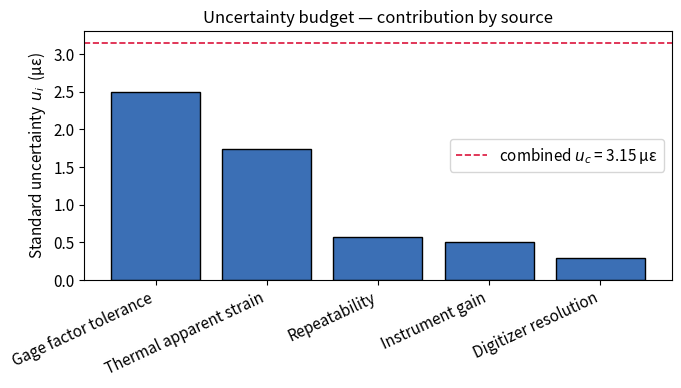

Write the Python code that produced this figure.
# Colab: uncomment to install dependencies
# !pip install numpy matplotlib

import numpy as np
import matplotlib.pyplot as plt

# This notebook is fully deterministic: every input is either a fixed
# specification or a hard-coded set of readings, so no random seed is needed.

# Plot styling for the inline budget chart later in the notebook.
plt.rcParams.update({
    "figure.dpi": 120,
    "font.size": 11,
    "axes.titlesize": 12,
})

def type_a_uncertainty(readings):
    """Type A standard uncertainty of the mean (Eq. 45.1: u_A = s / sqrt(n)).

    Parameters
    ----------
    readings : array_like
        Repeated observations of one quantity taken under the same conditions.

    Returns
    -------
    mean : float
        Best estimate of the quantity (the sample mean).
    s : float
        Experimental (sample) standard deviation, computed with ddof=1.
    u_a : float
        Standard uncertainty of the mean, in the same units as the readings.
    """
    readings = np.asarray(readings, dtype=float)
    n = readings.size
    mean = readings.mean()
    s = readings.std(ddof=1)          # sample (experimental) standard deviation
    u_a = s / np.sqrt(n)              # a.k.a. the standard error of the mean
    return mean, s, u_a


# Ten repeat readings of a nominally constant strain (με), taken back-to-back.
# Hard-coded so the demonstration is fully reproducible.
REPEAT_READINGS_UE = np.array(
    [1002, 998, 1005, 1001, 999, 1003, 997, 1004, 1000, 1002], dtype=float
)

mean_ue, s_ue, u_a_ue = type_a_uncertainty(REPEAT_READINGS_UE)
print(f"Type A evaluation of {REPEAT_READINGS_UE.size} repeat readings")
print(f"  mean  x_bar       = {mean_ue:8.2f} με")
print(f"  sample std dev s  = {s_ue:8.3f} με")
print(f"  u_A = s / sqrt(n) = {u_a_ue:8.3f} με")

SQRT3 = np.sqrt(3.0)


def u_from_expanded(U, k=2.0):
    """Type B standard uncertainty from a stated expanded uncertainty (Eq. 45.2).

    A calibration certificate or datasheet that quotes an expanded uncertainty U
    at coverage factor k (assuming a normal distribution) implies a standard
    uncertainty u_B = U / k.
    """
    return U / k


def u_rectangular(a):
    """Type B standard uncertainty for a rectangular (uniform) distribution (Eq. 45.3).

    When only the half-width limits +/-a are known and no value inside them is
    more likely than another, the standard uncertainty is a / sqrt(3).
    """
    return a / SQRT3


# Mini-examples straight from the chapter, to sanity-check the conversions:
print("Type B from a stated expanded uncertainty (Eq. 45.2):")
print(f"  Gage factor  +/-0.5%  of 1000 με at k=2 -> u = {u_from_expanded(0.005 * 1000, k=2):.2f} με")
print(f"  Completion   +/-0.02% of 1000 με at k=2 -> u = {u_from_expanded(0.0002 * 1000, k=2):.2f} με")
print()
print("Type B from a rectangular distribution (Eq. 45.3):")
print(f"  Resolution   +/-1.0 με                  -> u = {u_rectangular(1.0):.3f} με")
print(f"  Resolution   +/-0.5 με                  -> u = {u_rectangular(0.5):.3f} με")

# --- The chapter's five-source uncertainty budget (Table 45.2) ----------------
# Every source is expressed directly in output microstrain, so each sensitivity
# coefficient c_i = 1 and the RSS reduces to the root sum of the u_i themselves.

NOMINAL_STRAIN_UE = 1000.0        # nominal reading the budget is evaluated at
COVERAGE_FACTOR_K = 2.0           # k = 2 -> approximately 95% confidence

# Repeatability (Source 5, Type A): the chapter characterizes it by s and n.
REPEAT_S_UE = 1.8                 # sample std dev of 10 repeat load applications
REPEAT_N    = 10

# Each row: (source name, standard uncertainty u_i [με], type, distribution)
budget = [
    ("Gage factor tolerance",   u_from_expanded(0.0050 * NOMINAL_STRAIN_UE, k=2), "B", "normal, k=2"),
    ("Instrument gain",         u_from_expanded(0.0010 * NOMINAL_STRAIN_UE, k=2), "B", "normal, k=2"),
    ("Thermal apparent strain", u_rectangular(3.0),                               "B", "rectangular"),
    ("Digitizer resolution",    u_rectangular(0.5),                               "B", "rectangular"),
    ("Repeatability",           REPEAT_S_UE / np.sqrt(REPEAT_N),                  "A", "normal"),
]


def combine_rss(standard_uncertainties):
    """Combined standard uncertainty by root sum of squares (Eq. 45.4 with c_i = 1)."""
    u = np.asarray(standard_uncertainties, dtype=float)
    return np.sqrt(np.sum(u**2))


u_i = np.array([row[1] for row in budget])
u_c = combine_rss(u_i)
U_expanded = COVERAGE_FACTOR_K * u_c

# --- Print the budget as a table ---------------------------------------------
print(f"{'Source':<24}{'Type':<6}{'Distribution':<14}{'u_i (με)':>10}{'var share':>11}")
print("-" * 65)
for name, u, typ, dist in budget:
    var_share = u**2 / u_c**2
    print(f"{name:<24}{typ:<6}{dist:<14}{u:>10.3f}{var_share:>10.1%}")
print("-" * 65)
print(f"{'Combined standard uncertainty u_c':<54}{u_c:>10.3f} με")
print(f"{'Expanded uncertainty U = k*u_c (k=2, ~95%)':<54}{U_expanded:>10.3f} με")
print()
print(f"Reported result: {NOMINAL_STRAIN_UE:.0f} +/- {U_expanded:.1f} με "
      f"(k={COVERAGE_FACTOR_K:.0f}, ~95% confidence)")

# Which sources dominate the budget? (The chapter's central diagnostic point.)
# Inline chart only -- this notebook intentionally saves no figure to disk.
names = np.array([row[0] for row in budget])
order = np.argsort(u_i)[::-1]            # largest contribution first

fig, ax = plt.subplots(figsize=(7, 4))
ax.bar(names[order], u_i[order], color="#3b6fb5", edgecolor="black")
ax.axhline(u_c, color="crimson", linestyle="--", linewidth=1.2,
           label=f"combined $u_c$ = {u_c:.2f} με")
ax.set_ylabel("Standard uncertainty  $u_i$  (με)")
ax.set_title("Uncertainty budget — contribution by source")
plt.setp(ax.get_xticklabels(), rotation=25, ha="right")
ax.legend()
fig.tight_layout()
plt.show()
